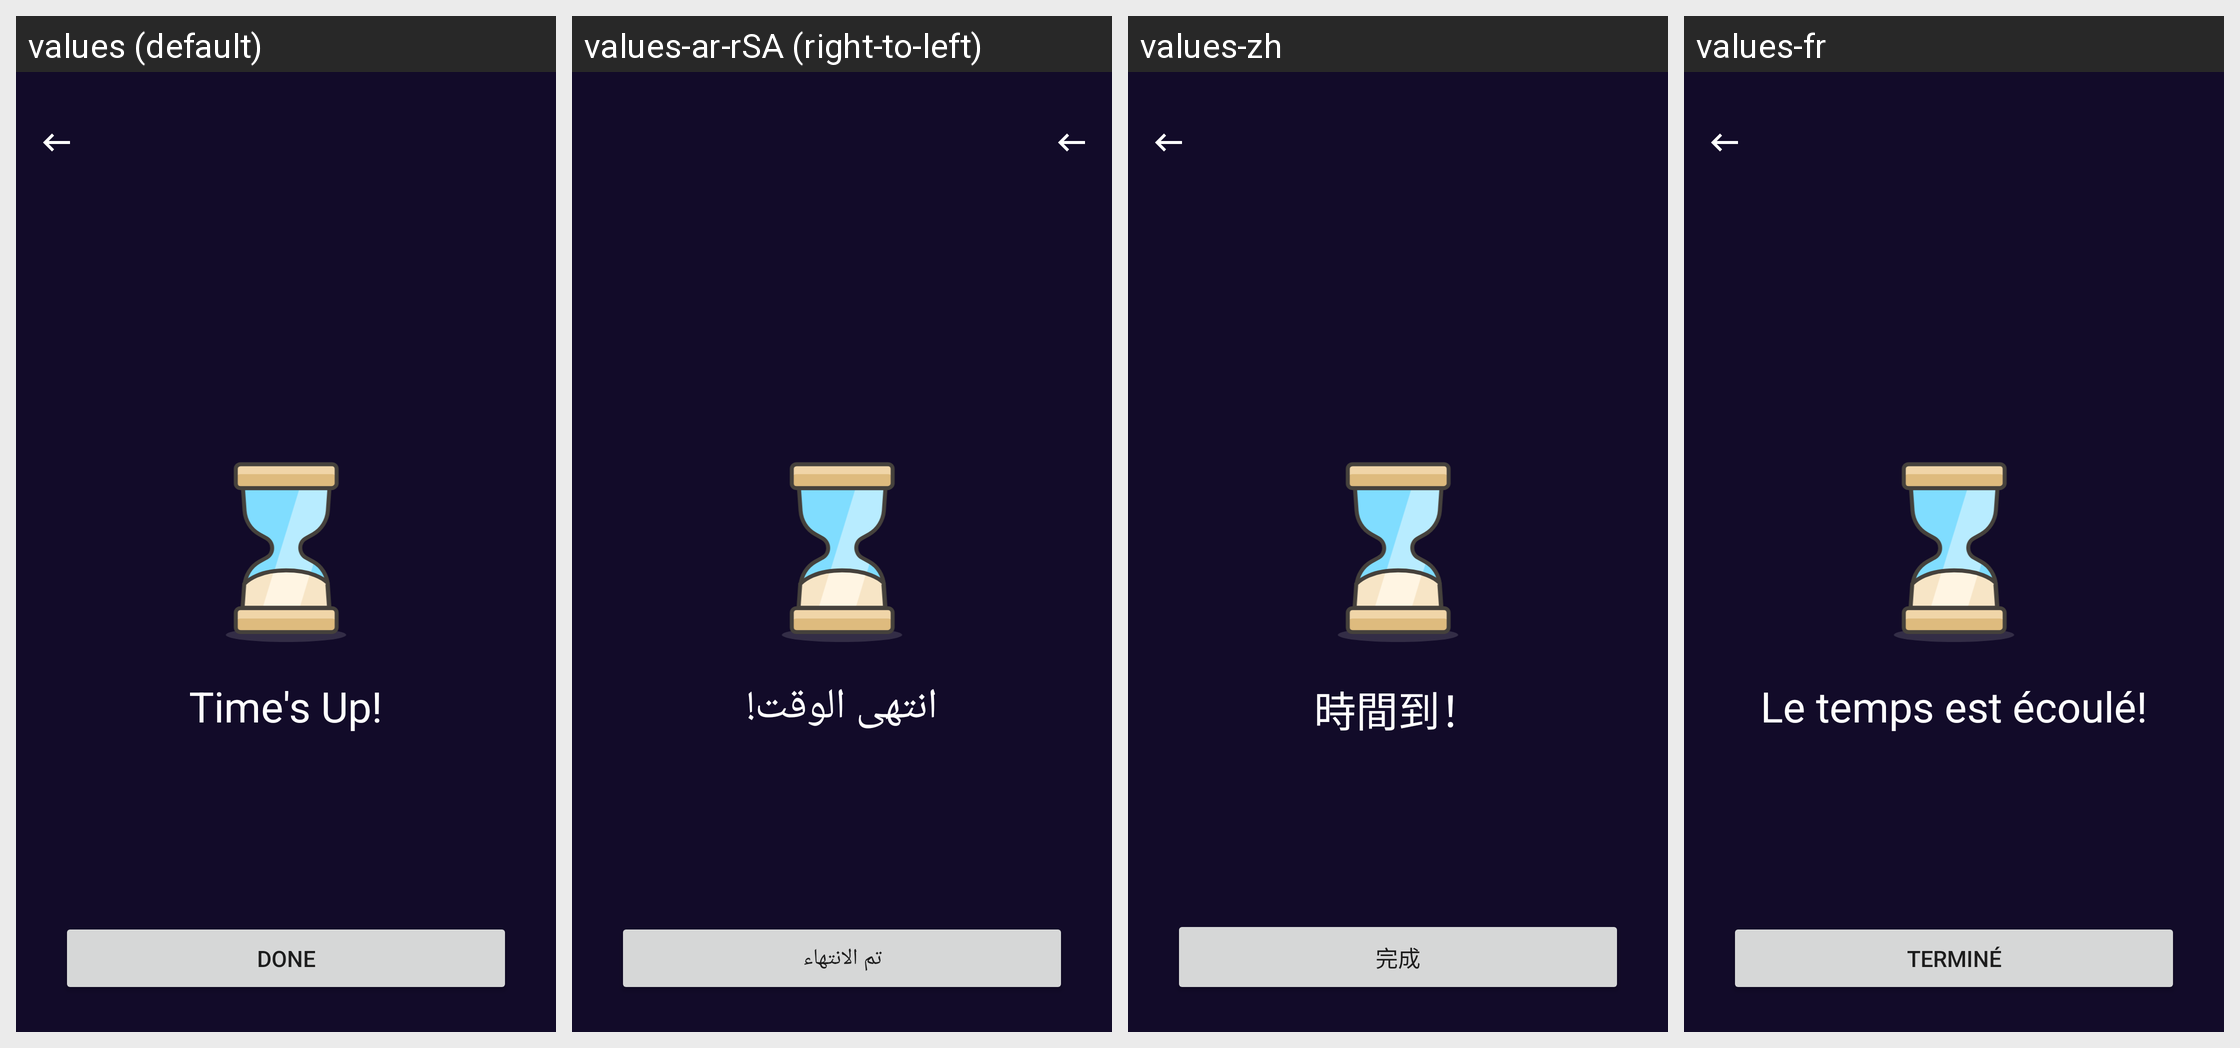

Strings drawn on this Android screen and how each of the app's shown locales translates them:
Android screen res/layout/fragment_timer_alert.xml rendered under 4 locales, left to right: values (default), values-ar-rSA (right-to-left), values-zh, values-fr. Device: Nexus 5 (rendered at 1080×1920; each locale shown at half size, 540×960, under a caption strip naming it); theme AppTheme.
Other locales in the repository, not shown: values-nl, values-zh-rCN.
Strings drawn on this screen, with the default value and each locale's value (text and hints the layout hard-codes, and strings that could not be matched under every locale, appear in the picture but are not listed):

time_s_up
  values: Time's Up!
  values-ar-rSA: انتهى الوقت!
  values-zh: 時間到！
  values-fr: Le temps est écoulé!

done
  values: DONE
  values-ar-rSA: تم الانتهاء
  values-zh: 完成
  values-fr: TERMINÉ
